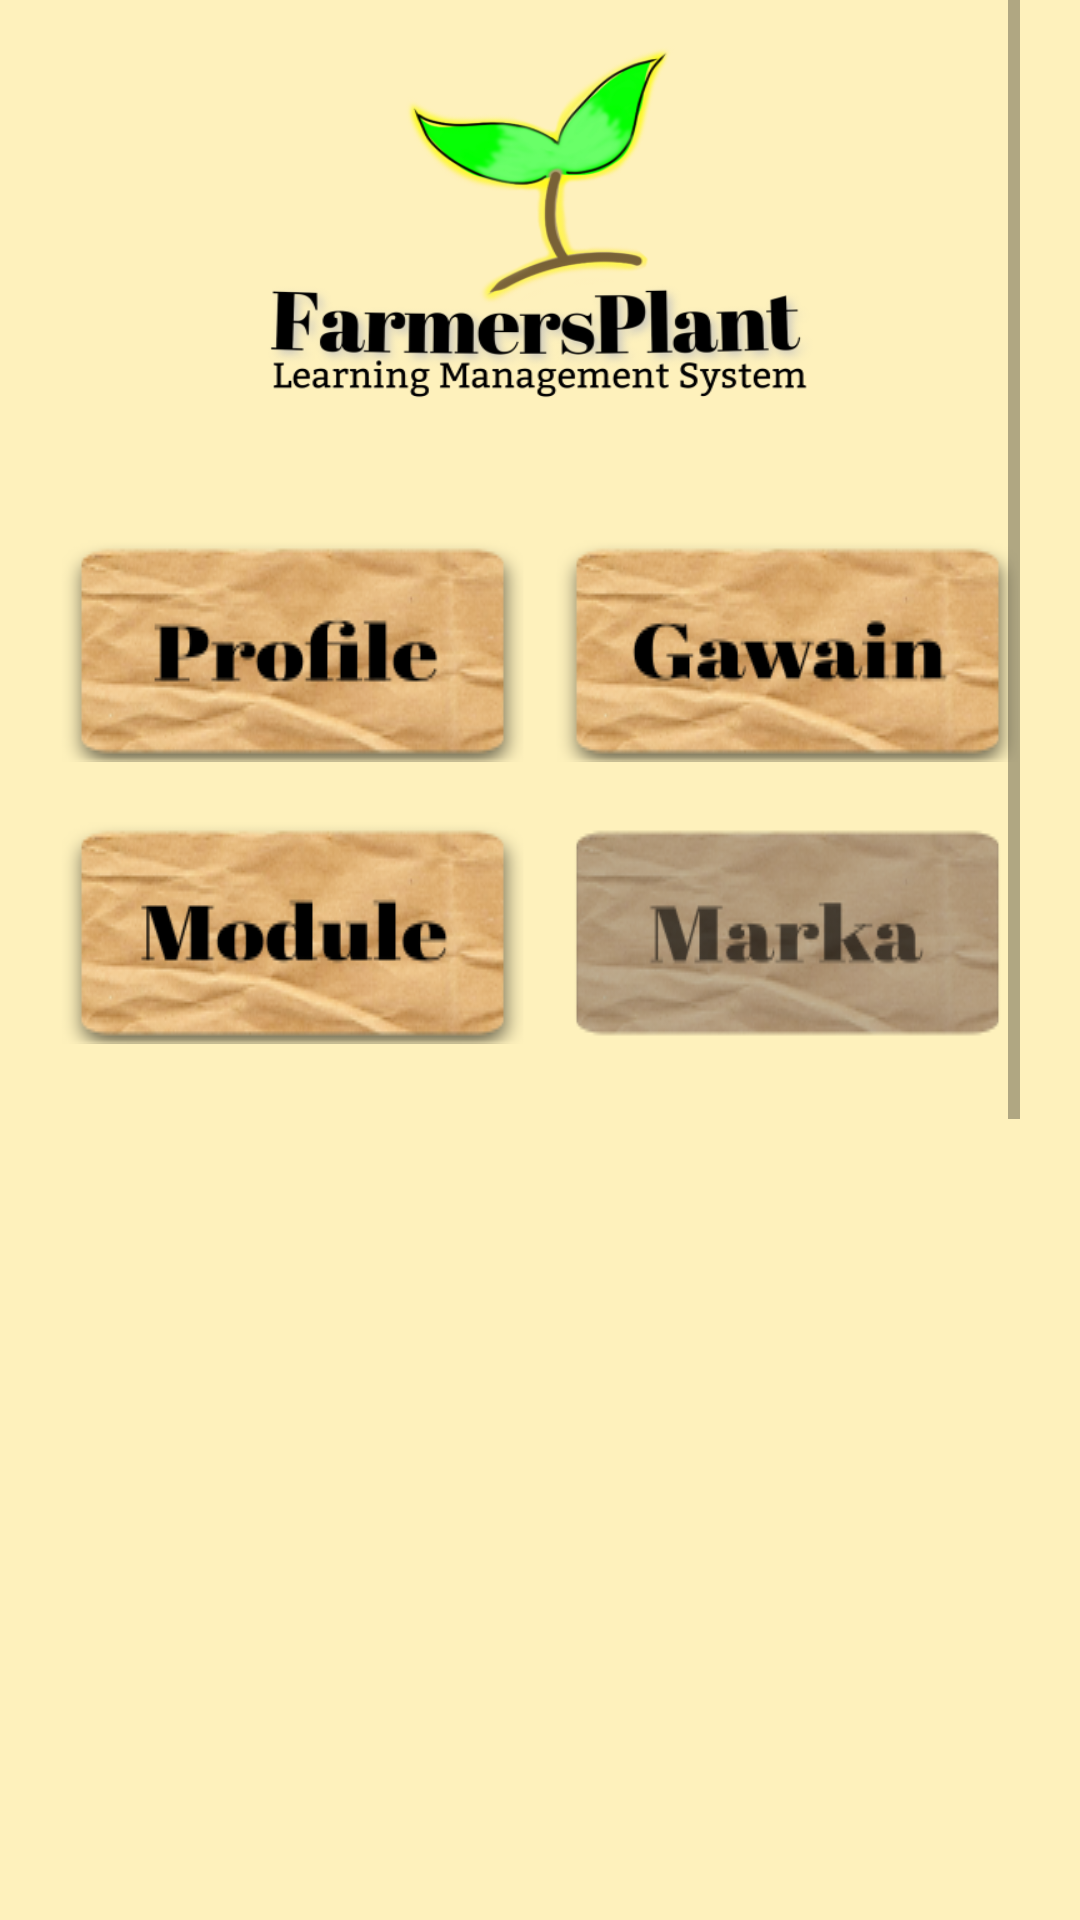

Reconstruct the res/layout file that produces this screen, plus the resources it refers to.
<!-- AndroidManifest.xml: application theme Theme.FarmersPlantLearningManagementSystem -->
<!-- res/layout/activity_farmer_grade.xml -->
<?xml version="1.0" encoding="utf-8"?>
<androidx.constraintlayout.widget.ConstraintLayout xmlns:android="http://schemas.android.com/apk/res/android"
    xmlns:app="http://schemas.android.com/apk/res-auto"
    xmlns:tools="http://schemas.android.com/tools"
    android:layout_width="match_parent"
    android:layout_height="match_parent"
    tools:context=".FarmerGradeActivity">

    <ImageView
        android:id="@+id/imageView8"
        android:layout_width="match_parent"
        android:layout_height="match_parent"
        android:background="@drawable/background" />

    <ScrollView
        android:id="@+id/scrollView5"
        android:layout_width="match_parent"
        android:layout_height="match_parent"
        android:paddingLeft="20dp"
        android:paddingRight="20dp"
        tools:ignore="SpeakableTextPresentCheck"
        tools:layout_editor_absoluteX="0dp"
        tools:layout_editor_absoluteY="0dp">

        <LinearLayout
            android:layout_width="match_parent"
            android:layout_height="wrap_content"
            android:gravity="center"
            android:orientation="vertical">

            <ImageView
                android:id="@+id/logoPlaceholder8"
                android:layout_width="200dp"
                android:layout_height="130dp"
                android:layout_marginVertical="15dp"
                android:background="@drawable/logo_straight" />

            <LinearLayout
                android:layout_width="match_parent"
                android:layout_height="match_parent"
                android:layout_marginTop="20dp"
                android:gravity="center"
                android:orientation="horizontal">

                <ImageButton
                    android:id="@+id/profileButton5"
                    android:layout_width="wrap_content"
                    android:layout_height="wrap_content"
                    android:layout_marginRight="5dp"
                    android:layout_weight="1"
                    android:background="@drawable/profile_button_selector"
                    tools:ignore="SpeakableTextPresentCheck" />

                <ImageButton
                    android:id="@+id/taskButton5"
                    android:layout_width="wrap_content"
                    android:layout_height="wrap_content"
                    android:layout_marginLeft="5dp"
                    android:layout_weight="1"
                    android:background="@drawable/gawain_button_selector"
                    tools:ignore="SpeakableTextPresentCheck" />
            </LinearLayout>

            <LinearLayout
                android:layout_width="match_parent"
                android:layout_height="match_parent"
                android:layout_marginTop="20dp"
                android:gravity="center"
                android:orientation="horizontal">

                <ImageButton
                    android:id="@+id/moduleButton5"
                    android:layout_width="wrap_content"
                    android:layout_height="wrap_content"
                    android:layout_marginRight="5dp"
                    android:layout_weight="1"
                    android:background="@drawable/module_button_selector"
                    tools:ignore="SpeakableTextPresentCheck" />

                <ImageButton
                    android:id="@+id/gradeButton5"
                    android:layout_width="wrap_content"
                    android:layout_height="wrap_content"
                    android:layout_marginLeft="5dp"
                    android:layout_weight="1"
                    android:background="@drawable/marka_hover"
                    tools:ignore="SpeakableTextPresentCheck" />

            </LinearLayout>

            <LinearLayout
                android:layout_width="match_parent"
                android:layout_height="match_parent"
                android:layout_marginTop="20dp"
                android:orientation="horizontal">

                <LinearLayout
                    android:layout_width="match_parent"
                    android:layout_height="match_parent"
                    android:orientation="vertical">

                    <ListView
                        android:id="@+id/lvFarmerGrades"
                        android:layout_width="match_parent"
                        android:layout_height="700dp"
                        android:layout_marginVertical="15dp" />
                </LinearLayout>
            </LinearLayout>

        </LinearLayout>
    </ScrollView>

</androidx.constraintlayout.widget.ConstraintLayout>
<!-- resources referenced by this layout -->
<resources>
  <!-- drawable background: png bitmap (drawable, 7732 bytes) -->
  <!-- drawable gawain_button_selector (drawable) -->
  <?xml version="1.0" encoding="utf-8"?>
  <selector xmlns:android="http://schemas.android.com/apk/res/android">
      <item android:drawable="@drawable/gawain"/>
  
      <item android:drawable="@drawable/gawain_hover"
          android:state_focused="true" />
  
      <item android:drawable="@drawable/gawain_hover"
          android:state_pressed="true" />
  </selector>
  <!-- drawable logo_straight: png bitmap (drawable, 90510 bytes) -->
  <!-- drawable marka_hover: png bitmap (drawable, 28424 bytes) -->
  <!-- drawable module_button_selector (drawable) -->
  <?xml version="1.0" encoding="utf-8"?>
  <selector xmlns:android="http://schemas.android.com/apk/res/android">
  
      <item android:drawable="@drawable/module"/>
  
      <item android:drawable="@drawable/module_hover"
          android:state_focused="true" />
  
      <item android:drawable="@drawable/module_hover"
          android:state_pressed="true" />
  
  </selector>
  <!-- drawable profile_button_selector (drawable) -->
  <?xml version="1.0" encoding="utf-8"?>
  <selector xmlns:android="http://schemas.android.com/apk/res/android">
      <item android:drawable="@drawable/profile"/>
  
      <item android:drawable="@drawable/profile_hover"
          android:state_focused="true" />
  
      <item android:drawable="@drawable/profile_hover"
          android:state_pressed="true" />
  </selector>
  <style name="Theme.FarmersPlantLearningManagementSystem" parent="Theme.MaterialComponents.DayNight.NoActionBar">
          
          <item name="colorPrimary">@color/purple_500</item>
          <item name="colorPrimaryVariant">@color/purple_700</item>
          <item name="colorOnPrimary">@color/white</item>
          
          <item name="colorSecondary">@color/teal_200</item>
          <item name="colorSecondaryVariant">@color/teal_700</item>
          <item name="colorOnSecondary">@color/black</item>
          
          <item name="android:statusBarColor" tools:targetApi="l">?attr/colorPrimaryVariant</item>
          
      </style>
  <!-- drawable gawain: png bitmap (drawable, 33041 bytes) -->
  <!-- drawable gawain_hover: png bitmap (drawable, 28416 bytes) -->
  <!-- drawable module: png bitmap (drawable, 32568 bytes) -->
  <!-- drawable module_hover: png bitmap (drawable, 28258 bytes) -->
  <!-- drawable profile: png bitmap (drawable, 32895 bytes) -->
  <!-- drawable profile_hover: png bitmap (drawable, 28336 bytes) -->
  <!-- not gathered from this repository: default colours our renderer supplied (Android Studio template values) -->
  <color name="purple_500">#FF6200EE</color>
  <color name="purple_700">#FF3700B3</color>
  <color name="teal_200">#FF03DAC5</color>
  <color name="teal_700">#FF018786</color>
  <color name="black">#FF000000</color>
  <color name="white">#FFFFFFFF</color>
</resources>
